Run: headless pygame with SDL's dummy video driver; simulated clock (each Clock.tick advances the game by its frame time, no real sleeping); random seed 0; keys injected as events and as key.get_pressed() state; no mouse input.
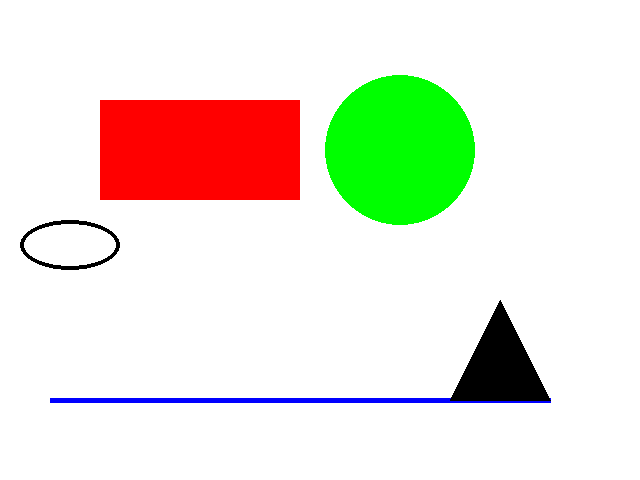
Frame 1 of 4 · flips 1–60 · no input
Frame 2 of 4 · flips 61–180 · tapped SPACE, RETURN · held RIGHT (→), D · screen unchanged from frame 1, image omitted
Frame 3 of 4 · flips 181–300 · held DOWN (↓), S · screen unchanged from frame 2, image omitted
Frame 4 of 4 · flips 301–420 · held LEFT (←), A, UP (↑), W · screen unchanged from frame 3, image omitted

The pygame program that drew these frames:

# Example loads up pygame library and basic shapes in pygame with standard settings.

import pygame
import math # Import math for the arc example

# Initialize Pygame and set up the display
pygame.init()
screen_width = 640
screen_height = 480
screen = pygame.display.set_mode((screen_width, screen_height))
pygame.display.set_caption("Pygame Shapes Examples")

# Define colors
BLACK = (0, 0, 0)
WHITE = (255, 255, 255)
RED = (255, 0, 0)
GREEN = (0, 255, 0)
BLUE = (0, 0, 255)

# Game loop
running = True
while running:
    for event in pygame.event.get():
        if event.type == pygame.QUIT:
            running = False

    # Fill the screen with white
    screen.fill(WHITE)

    # 1. Draw a filled rectangle (width=0 by default)
    pygame.draw.rect(screen, RED, [100, 100, 200, 100])

    # 2. Draw a filled circle
    pygame.draw.circle(screen, GREEN, (400, 150), 75)

    # 3. Draw a line (with a thickness of 5 pixels)
    pygame.draw.line(screen, BLUE, (50, 400), (550, 400), 5)

    # 4. Draw a filled polygon (a triangle)
    pygame.draw.polygon(screen, BLACK, [[500, 300], [450, 400], [550, 400]])

    # 5. Draw a hollow ellipse (with a thickness of 4 pixels)
    pygame.draw.ellipse(screen, BLACK, [20, 220, 100, 50], 4)

    # Update the display to show the new shapes
    pygame.display.flip()

# Quit Pygame
pygame.quit()
